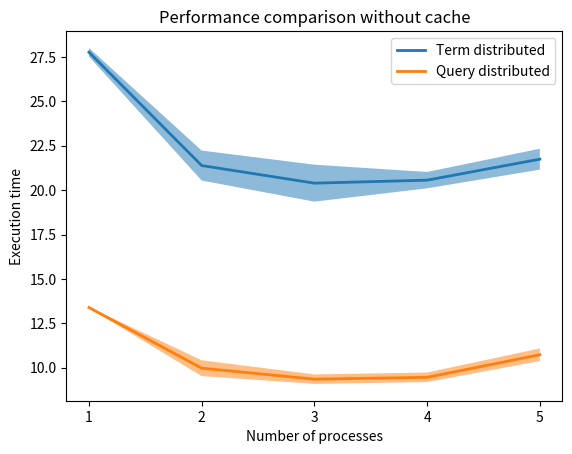
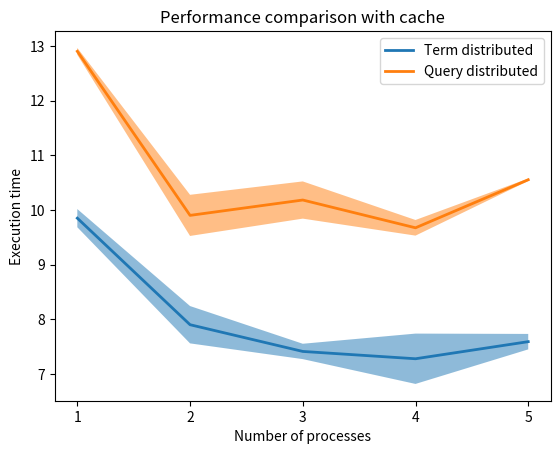

These figures' Python source, in order:
import matplotlib.pyplot as plt
import numpy as np

term_distributed_1 = np.array([27.517, 20.539, 19.350, 20.098, 21.151])
term_distributed_2 = np.array([28.002, 22.225, 21.430, 21.020, 22.329])
query_distributed_1 = np.array([13.37, 9.531, 9.090, 9.193, 10.378])
query_distributed_2 = np.array([13.409, 10.422, 9.625, 9.731, 11.086])
n_processes = list(range(1, 6))

plt.figure()
plt.fill_between(n_processes, term_distributed_1, term_distributed_2, alpha=.5, linewidth=0)
plt.plot(n_processes, (term_distributed_1 + term_distributed_2) / 2, linewidth=2, label="Term distributed")

plt.fill_between(n_processes, query_distributed_1, query_distributed_2, alpha=.5, linewidth=0)
plt.plot(n_processes, (query_distributed_1 + query_distributed_2) / 2, linewidth=2, label="Query distributed")

plt.xticks(list(np.arange(1, 6)))
plt.xlabel("Number of processes")
plt.ylabel("Execution time")
plt.title("Performance comparison without cache")
plt.legend()
plt.savefig("no_cache.png")
plt.show()


term_distributed_cache_1 = np.array([9.684, 7.559, 7.271, 6.817, 7.449])
term_distributed_cache_2 = np.array([10.017, 8.242, 7.552, 7.738, 7.732])
query_distributed_cache_1 = np.array([12.841, 9.525, 9.842, 9.531, 10.531])
query_distributed_cache_2 = np.array([12.966, 10.278, 10.523, 9.817, 10.576])

plt.figure()
plt.fill_between(n_processes, term_distributed_cache_1, term_distributed_cache_2, alpha=.5, linewidth=0)
plt.plot(n_processes, (term_distributed_cache_1 + term_distributed_cache_2) / 2, linewidth=2, label="Term distributed")

plt.fill_between(n_processes, query_distributed_cache_1, query_distributed_cache_2, alpha=.5, linewidth=0)
plt.plot(n_processes, (query_distributed_cache_1 + query_distributed_cache_2) / 2, linewidth=2, label="Query distributed")

plt.xticks(list(np.arange(1, 6)))
plt.xlabel("Number of processes")
plt.ylabel("Execution time")
plt.title("Performance comparison with cache")
plt.legend()
plt.savefig("with_cache.png")
plt.show()